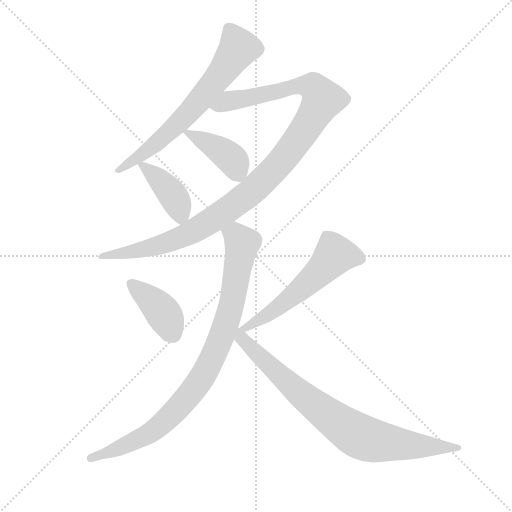
t = 0.00 s
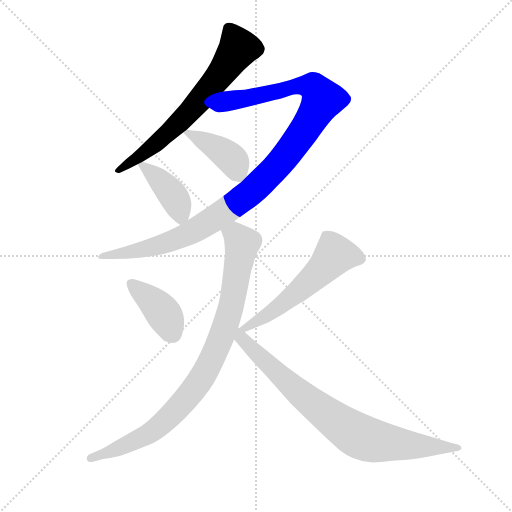
t = 1.32 s
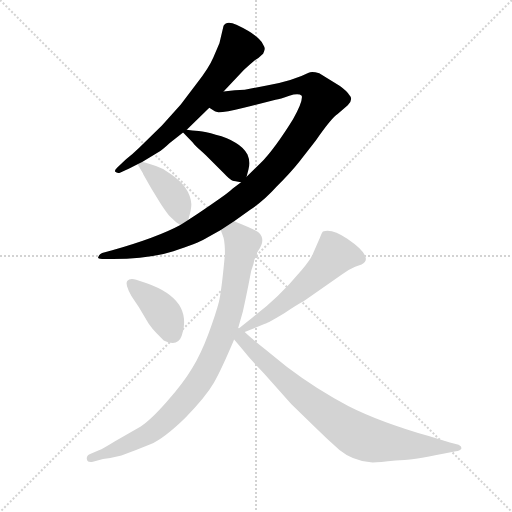
t = 2.64 s
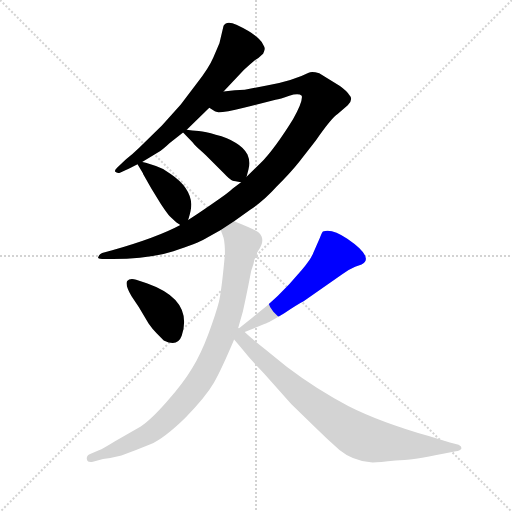
t = 3.96 s
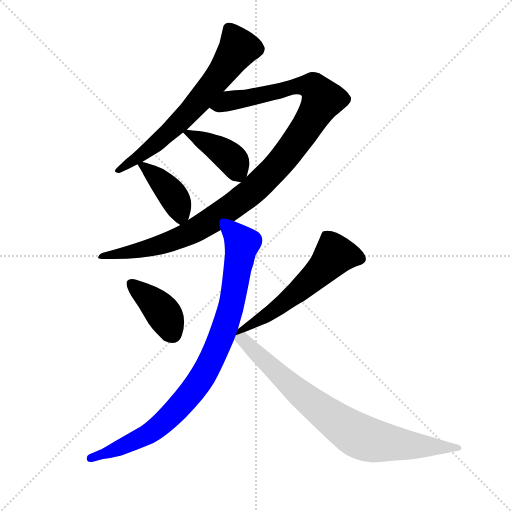
t = 5.28 s
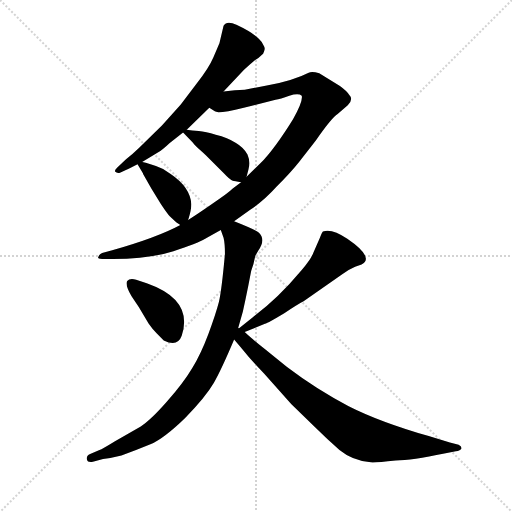
t = 6.60 s

The animated SVG that drew these frames (rendered in a browser with its animation timeline set to each time). Animation: 8 CSS @keyframes rules; one cycle of 6.60 s.

<svg version="1.1" viewBox="0 0 1024 1024" xmlns="http://www.w3.org/2000/svg">
  <g stroke="lightgray" stroke-dasharray="1,1" stroke-width="1" transform="scale(4, 4)">
    <line x1="0" y1="0" x2="256" y2="256"></line>
    <line x1="256" y1="0" x2="0" y2="256"></line>
    <line x1="128" y1="0" x2="128" y2="256"></line>
    <line x1="0" y1="128" x2="256" y2="128"></line>
  </g>
  <g transform="scale(0.92, -0.92) translate(60, -850)">
    <style type="text/css">
      
        @keyframes keyframes0 {
          from {
            stroke: blue;
            stroke-dashoffset: 676;
            stroke-width: 128;
          }
          69% {
            animation-timing-function: step-end;
            stroke: blue;
            stroke-dashoffset: 0;
            stroke-width: 128;
          }
          to {
            stroke: black;
            stroke-width: 1024;
          }
        }
        #make-me-a-hanzi-animation-0 {
          animation: keyframes0 0.8001302083333334s both;
          animation-delay: 0s;
          animation-timing-function: linear;
        }
      
        @keyframes keyframes1 {
          from {
            stroke: blue;
            stroke-dashoffset: 1130;
            stroke-width: 128;
          }
          79% {
            animation-timing-function: step-end;
            stroke: blue;
            stroke-dashoffset: 0;
            stroke-width: 128;
          }
          to {
            stroke: black;
            stroke-width: 1024;
          }
        }
        #make-me-a-hanzi-animation-1 {
          animation: keyframes1 1.1695963541666667s both;
          animation-delay: 0.8001302083333334s;
          animation-timing-function: linear;
        }
      
        @keyframes keyframes2 {
          from {
            stroke: blue;
            stroke-dashoffset: 412;
            stroke-width: 128;
          }
          57% {
            animation-timing-function: step-end;
            stroke: blue;
            stroke-dashoffset: 0;
            stroke-width: 128;
          }
          to {
            stroke: black;
            stroke-width: 1024;
          }
        }
        #make-me-a-hanzi-animation-2 {
          animation: keyframes2 0.5852864583333334s both;
          animation-delay: 1.9697265625s;
          animation-timing-function: linear;
        }
      
        @keyframes keyframes3 {
          from {
            stroke: blue;
            stroke-dashoffset: 410;
            stroke-width: 128;
          }
          57% {
            animation-timing-function: step-end;
            stroke: blue;
            stroke-dashoffset: 0;
            stroke-width: 128;
          }
          to {
            stroke: black;
            stroke-width: 1024;
          }
        }
        #make-me-a-hanzi-animation-3 {
          animation: keyframes3 0.5836588541666666s both;
          animation-delay: 2.5550130208333335s;
          animation-timing-function: linear;
        }
      
        @keyframes keyframes4 {
          from {
            stroke: blue;
            stroke-dashoffset: 401;
            stroke-width: 128;
          }
          57% {
            animation-timing-function: step-end;
            stroke: blue;
            stroke-dashoffset: 0;
            stroke-width: 128;
          }
          to {
            stroke: black;
            stroke-width: 1024;
          }
        }
        #make-me-a-hanzi-animation-4 {
          animation: keyframes4 0.5763346354166666s both;
          animation-delay: 3.138671875s;
          animation-timing-function: linear;
        }
      
        @keyframes keyframes5 {
          from {
            stroke: blue;
            stroke-dashoffset: 574;
            stroke-width: 128;
          }
          65% {
            animation-timing-function: step-end;
            stroke: blue;
            stroke-dashoffset: 0;
            stroke-width: 128;
          }
          to {
            stroke: black;
            stroke-width: 1024;
          }
        }
        #make-me-a-hanzi-animation-5 {
          animation: keyframes5 0.7171223958333334s both;
          animation-delay: 3.7150065104166665s;
          animation-timing-function: linear;
        }
      
        @keyframes keyframes6 {
          from {
            stroke: blue;
            stroke-dashoffset: 917;
            stroke-width: 128;
          }
          75% {
            animation-timing-function: step-end;
            stroke: blue;
            stroke-dashoffset: 0;
            stroke-width: 128;
          }
          to {
            stroke: black;
            stroke-width: 1024;
          }
        }
        #make-me-a-hanzi-animation-6 {
          animation: keyframes6 0.9962565104166666s both;
          animation-delay: 4.43212890625s;
          animation-timing-function: linear;
        }
      
        @keyframes keyframes7 {
          from {
            stroke: blue;
            stroke-dashoffset: 819;
            stroke-width: 128;
          }
          73% {
            animation-timing-function: step-end;
            stroke: blue;
            stroke-dashoffset: 0;
            stroke-width: 128;
          }
          to {
            stroke: black;
            stroke-width: 1024;
          }
        }
        #make-me-a-hanzi-animation-7 {
          animation: keyframes7 0.91650390625s both;
          animation-delay: 5.428385416666667s;
          animation-timing-function: linear;
        }
      
    </style>
    
      <path d="M 249 498 L 284 519 Q 292 523 309 539 L 338 562 L 346 568 L 395 616 L 426 651 L 470 698 Q 481 708 494 719 Q 502 723 512 733 Q 515 740 515.5 743.5 Q 516 747 511 755 Q 501 774 454 796 Q 433 806 426 794 L 417 756 Q 414 749 404 725.5 Q 394 702 368 669 L 333 623 L 292 577 L 242 528 Q 230 516 214 504 L 195 486 Q 189 481 190 477 Q 195 472 202 475 L 222 484 L 239 493 L 249 498 Z" fill="lightgray"></path>
    
      <path d="M 464 454 L 446 440 Q 436 430 400 406 Q 364 381 349 372 L 332 361 Q 282 334 184 306 L 162 300 Q 156 298 154 292 Q 152 290 155 288 Q 157 287 162 287 L 185 287 Q 264 287 317 304 Q 369 321 386 331 L 420 350 L 449 369 L 484 394 Q 514 414 541 444 Q 573 476 591 499 L 627 545 Q 661 594 674 602 L 696 621 Q 709 634 699 644 Q 694 652 679 663 L 634 691 Q 618 695 611 692 Q 578 675 520 664 L 472 655 Q 452 655 426 651 C 396 647 367 627 395 616 L 407 608 Q 413 602 470 616 L 539 633 Q 549 635 569 642 Q 589 648 596 642 Q 599 630 577 591 Q 536 525 506 495 L 476 466 L 464 454 Z" fill="lightgray"></path>
    
      <path d="M 338 562 L 359 540 Q 361 536 388 512 L 425 475 Q 441 458 446 457 Q 450 456 464 454 C 472 453 472 453 476 466 L 480 481 Q 485 498 478 514 Q 470 529 453 539 Q 435 551 409 557 Q 387 564 372 565 Q 357 566 346 568 C 330 571 330 571 338 562 Z" fill="lightgray"></path>
    
      <path d="M 257 496 Q 251 498 249 498 C 234 501 234 501 239 493 L 251 473 L 251 472 Q 252 471 252 470 L 269 440 L 290 406 Q 304 385 309 380 L 323 367 L 332 361 C 343 354 343 354 349 372 Q 356 393 356 406 Q 354 443 311 472 Q 295 484 279 489 L 257 496 Z" fill="lightgray"></path>
    
      <path d="M 236 242 Q 222 246 216.5 239 Q 211 232 226 206 L 242 182 L 263 147 Q 272 134 281 125 L 296 110 Q 326 95 335 120 Q 361 198 259 234 L 236 242 Z" fill="lightgray"></path>
    
      <path d="M 472 128 L 516 146 Q 523 148 558 169 Q 588 189 600 195 L 684 254 Q 700 265 712 270 L 726 275 Q 755 290 695 331 Q 662 354 642 347 Q 639 344 635 332 L 621 300 Q 615 285 595 262 Q 544 201 489 160 L 457 134 C 434 115 444 117 472 128 Z" fill="lightgray"></path>
    
      <path d="M 457 134 L 468 173 Q 474 200 480 230 L 486 261 L 491 276 L 495 294 L 502 306 Q 518 329 503 344 Q 497 350 449 369 C 421 380 411 378 420 350 L 426 333 Q 429 321 429 298 Q 422 220 416 194 Q 409 167 393 124 Q 377 81 358 50 Q 339 18 303 -23 Q 267 -64 246 -77 L 190 -109 Q 164 -125 155 -129 L 136 -137 Q 127 -141 129 -149 Q 130 -156 142 -154 L 164 -148 Q 184 -145 204 -140 Q 236 -129 267 -116 Q 298 -102 343 -58 Q 387 -13 405 18 Q 422 48 449 112 L 457 134 Z" fill="lightgray"></path>
    
      <path d="M 449 112 L 466 92 Q 485 68 514 38 L 573 -28 L 625 -79 Q 650 -104 678 -128 Q 706 -151 746 -155 Q 756 -156 800 -151 Q 835 -151 906 -136 L 931 -131 Q 941 -130 943 -125 Q 944 -120 937 -117 L 918 -112 L 872 -98 Q 765 -67 698 -33 Q 630 2 564 52 L 517 90 Q 482 118 472 128 C 450 148 428 137 449 112 Z" fill="lightgray"></path>
    
    
      <clipPath id="make-me-a-hanzi-clip-0">
        <path d="M 249 498 L 284 519 Q 292 523 309 539 L 338 562 L 346 568 L 395 616 L 426 651 L 470 698 Q 481 708 494 719 Q 502 723 512 733 Q 515 740 515.5 743.5 Q 516 747 511 755 Q 501 774 454 796 Q 433 806 426 794 L 417 756 Q 414 749 404 725.5 Q 394 702 368 669 L 333 623 L 292 577 L 242 528 Q 230 516 214 504 L 195 486 Q 189 481 190 477 Q 195 472 202 475 L 222 484 L 239 493 L 249 498 Z"></path>
      </clipPath>
      <path clip-path="url(#make-me-a-hanzi-clip-0)" d="M 439 784 L 459 745 L 409 675 L 320 575 L 248 513 L 197 479" fill="none" id="make-me-a-hanzi-animation-0" stroke-dasharray="548 1096" stroke-linecap="round"></path>
    
      <clipPath id="make-me-a-hanzi-clip-1">
        <path d="M 464 454 L 446 440 Q 436 430 400 406 Q 364 381 349 372 L 332 361 Q 282 334 184 306 L 162 300 Q 156 298 154 292 Q 152 290 155 288 Q 157 287 162 287 L 185 287 Q 264 287 317 304 Q 369 321 386 331 L 420 350 L 449 369 L 484 394 Q 514 414 541 444 Q 573 476 591 499 L 627 545 Q 661 594 674 602 L 696 621 Q 709 634 699 644 Q 694 652 679 663 L 634 691 Q 618 695 611 692 Q 578 675 520 664 L 472 655 Q 452 655 426 651 C 396 647 367 627 395 616 L 407 608 Q 413 602 470 616 L 539 633 Q 549 635 569 642 Q 589 648 596 642 Q 599 630 577 591 Q 536 525 506 495 L 476 466 L 464 454 Z"></path>
      </clipPath>
      <path clip-path="url(#make-me-a-hanzi-clip-1)" d="M 405 618 L 437 631 L 584 663 L 618 663 L 641 634 L 607 573 L 556 504 L 493 439 L 450 405 L 401 371 L 319 328 L 241 305 L 159 291" fill="none" id="make-me-a-hanzi-animation-1" stroke-dasharray="1002 2004" stroke-linecap="round"></path>
    
      <clipPath id="make-me-a-hanzi-clip-2">
        <path d="M 338 562 L 359 540 Q 361 536 388 512 L 425 475 Q 441 458 446 457 Q 450 456 464 454 C 472 453 472 453 476 466 L 480 481 Q 485 498 478 514 Q 470 529 453 539 Q 435 551 409 557 Q 387 564 372 565 Q 357 566 346 568 C 330 571 330 571 338 562 Z"></path>
      </clipPath>
      <path clip-path="url(#make-me-a-hanzi-clip-2)" d="M 346 559 L 431 515 L 450 495 L 460 464" fill="none" id="make-me-a-hanzi-animation-2" stroke-dasharray="284 568" stroke-linecap="round"></path>
    
      <clipPath id="make-me-a-hanzi-clip-3">
        <path d="M 257 496 Q 251 498 249 498 C 234 501 234 501 239 493 L 251 473 L 251 472 Q 252 471 252 470 L 269 440 L 290 406 Q 304 385 309 380 L 323 367 L 332 361 C 343 354 343 354 349 372 Q 356 393 356 406 Q 354 443 311 472 Q 295 484 279 489 L 257 496 Z"></path>
      </clipPath>
      <path clip-path="url(#make-me-a-hanzi-clip-3)" d="M 246 491 L 284 462 L 311 432 L 327 404 L 332 371" fill="none" id="make-me-a-hanzi-animation-3" stroke-dasharray="282 564" stroke-linecap="round"></path>
    
      <clipPath id="make-me-a-hanzi-clip-4">
        <path d="M 236 242 Q 222 246 216.5 239 Q 211 232 226 206 L 242 182 L 263 147 Q 272 134 281 125 L 296 110 Q 326 95 335 120 Q 361 198 259 234 L 236 242 Z"></path>
      </clipPath>
      <path clip-path="url(#make-me-a-hanzi-clip-4)" d="M 224 234 L 285 182 L 315 124" fill="none" id="make-me-a-hanzi-animation-4" stroke-dasharray="273 546" stroke-linecap="round"></path>
    
      <clipPath id="make-me-a-hanzi-clip-5">
        <path d="M 472 128 L 516 146 Q 523 148 558 169 Q 588 189 600 195 L 684 254 Q 700 265 712 270 L 726 275 Q 755 290 695 331 Q 662 354 642 347 Q 639 344 635 332 L 621 300 Q 615 285 595 262 Q 544 201 489 160 L 457 134 C 434 115 444 117 472 128 Z"></path>
      </clipPath>
      <path clip-path="url(#make-me-a-hanzi-clip-5)" d="M 722 288 L 685 297 L 666 293 L 603 229 L 540 177 L 477 137 L 463 138" fill="none" id="make-me-a-hanzi-animation-5" stroke-dasharray="446 892" stroke-linecap="round"></path>
    
      <clipPath id="make-me-a-hanzi-clip-6">
        <path d="M 457 134 L 468 173 Q 474 200 480 230 L 486 261 L 491 276 L 495 294 L 502 306 Q 518 329 503 344 Q 497 350 449 369 C 421 380 411 378 420 350 L 426 333 Q 429 321 429 298 Q 422 220 416 194 Q 409 167 393 124 Q 377 81 358 50 Q 339 18 303 -23 Q 267 -64 246 -77 L 190 -109 Q 164 -125 155 -129 L 136 -137 Q 127 -141 129 -149 Q 130 -156 142 -154 L 164 -148 Q 184 -145 204 -140 Q 236 -129 267 -116 Q 298 -102 343 -58 Q 387 -13 405 18 Q 422 48 449 112 L 457 134 Z"></path>
      </clipPath>
      <path clip-path="url(#make-me-a-hanzi-clip-6)" d="M 428 348 L 453 339 L 466 319 L 440 174 L 413 97 L 383 36 L 350 -10 L 282 -80 L 181 -132 L 137 -146" fill="none" id="make-me-a-hanzi-animation-6" stroke-dasharray="789 1578" stroke-linecap="round"></path>
    
      <clipPath id="make-me-a-hanzi-clip-7">
        <path d="M 449 112 L 466 92 Q 485 68 514 38 L 573 -28 L 625 -79 Q 650 -104 678 -128 Q 706 -151 746 -155 Q 756 -156 800 -151 Q 835 -151 906 -136 L 931 -131 Q 941 -130 943 -125 Q 944 -120 937 -117 L 918 -112 L 872 -98 Q 765 -67 698 -33 Q 630 2 564 52 L 517 90 Q 482 118 472 128 C 450 148 428 137 449 112 Z"></path>
      </clipPath>
      <path clip-path="url(#make-me-a-hanzi-clip-7)" d="M 459 127 L 491 88 L 599 -11 L 727 -101 L 826 -118 L 935 -124" fill="none" id="make-me-a-hanzi-animation-7" stroke-dasharray="691 1382" stroke-linecap="round"></path>
    
  </g>
</svg>
